Image classification data set "Images" (ih-lab/CNN_Smoothie on GitHub). Class labels (2): adeno, squam.

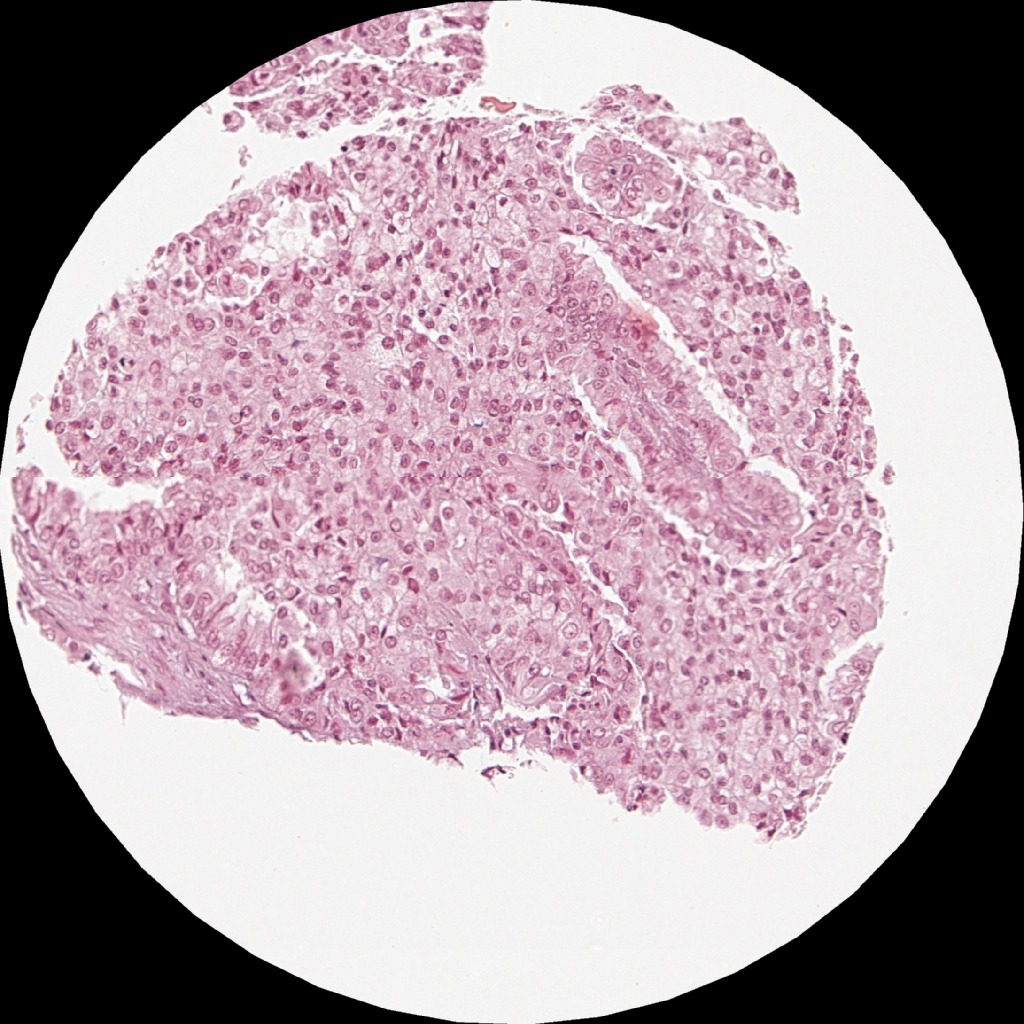
Label: adeno

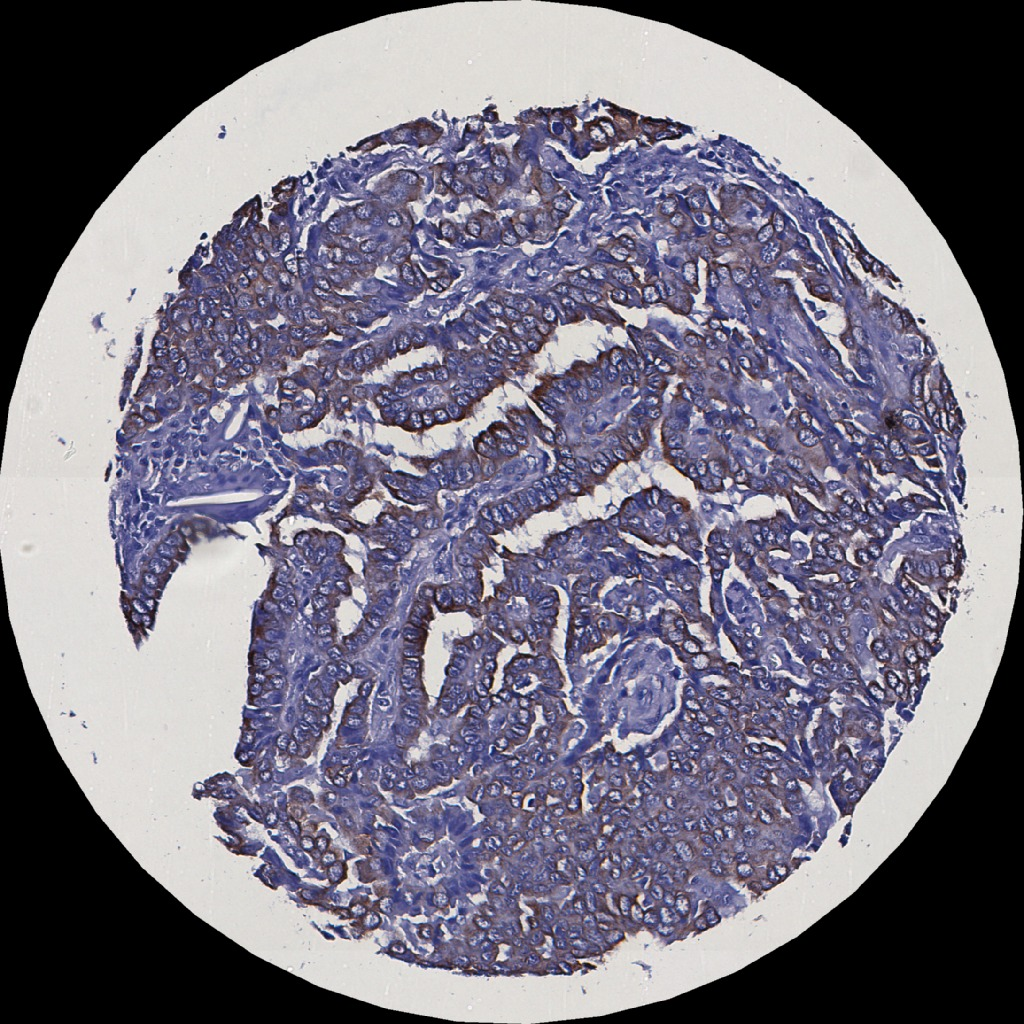
Label: adeno

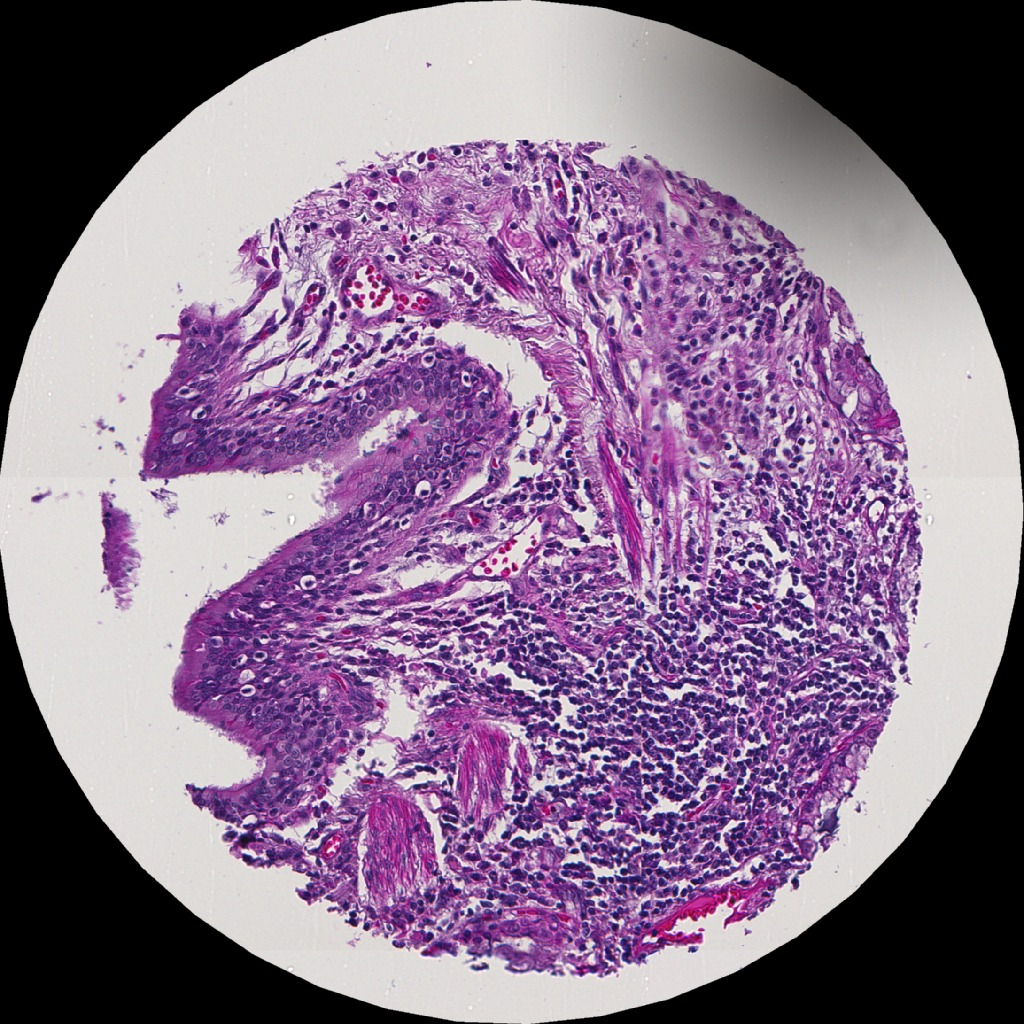
Label: adeno

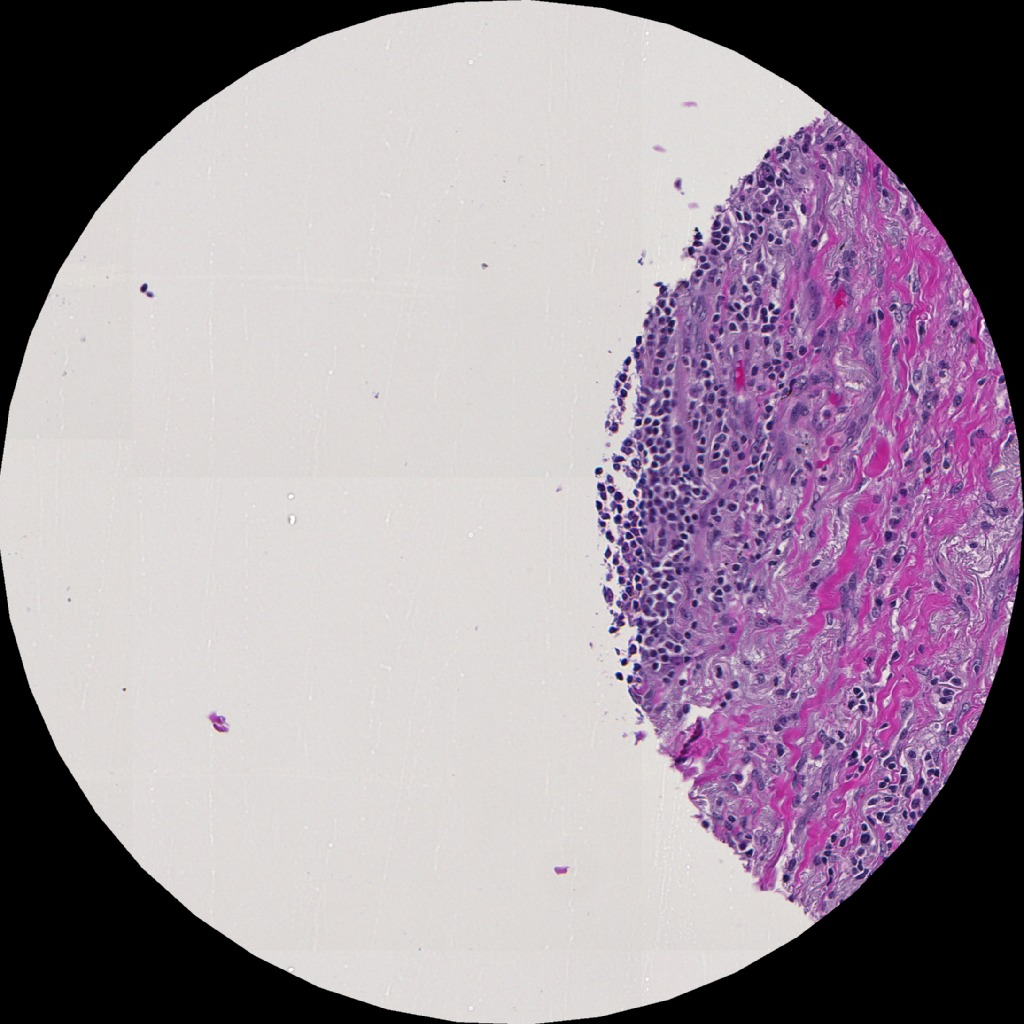
Label: adeno

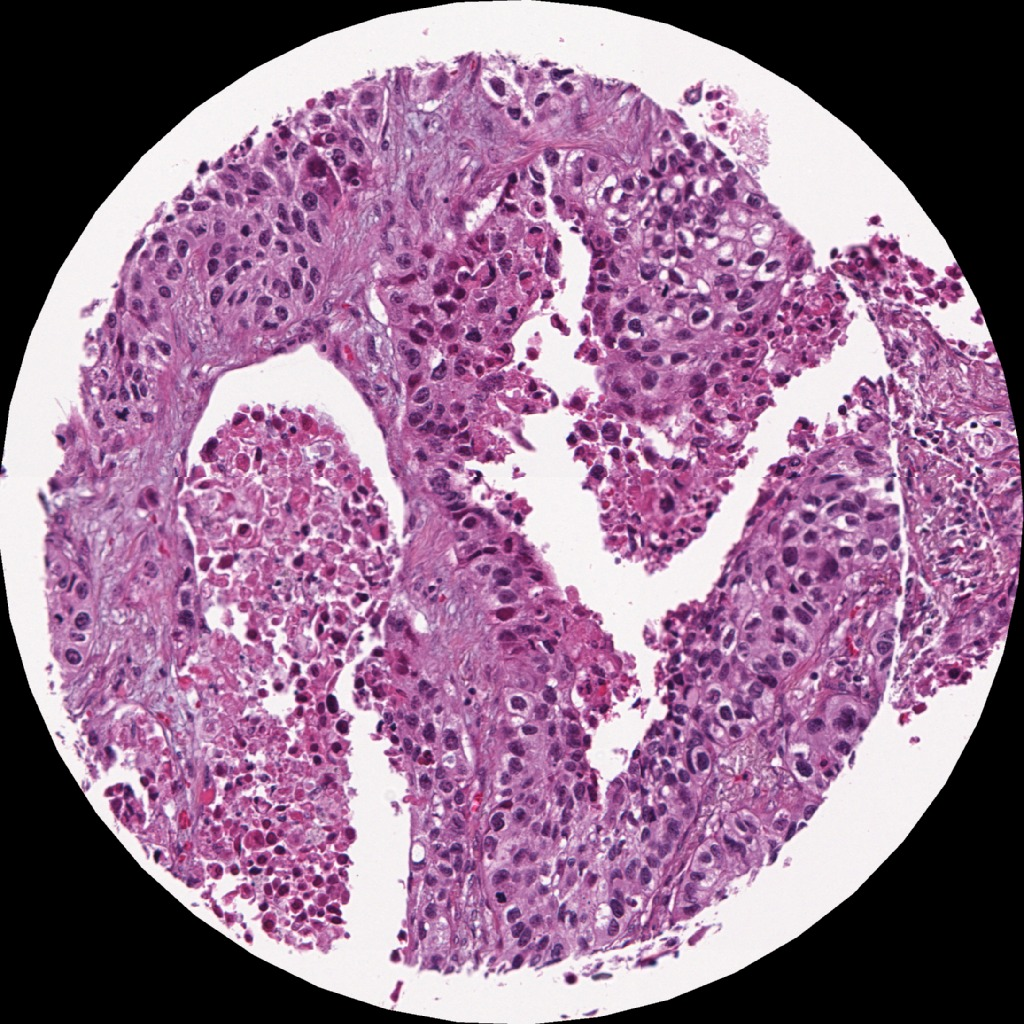
Label: squam

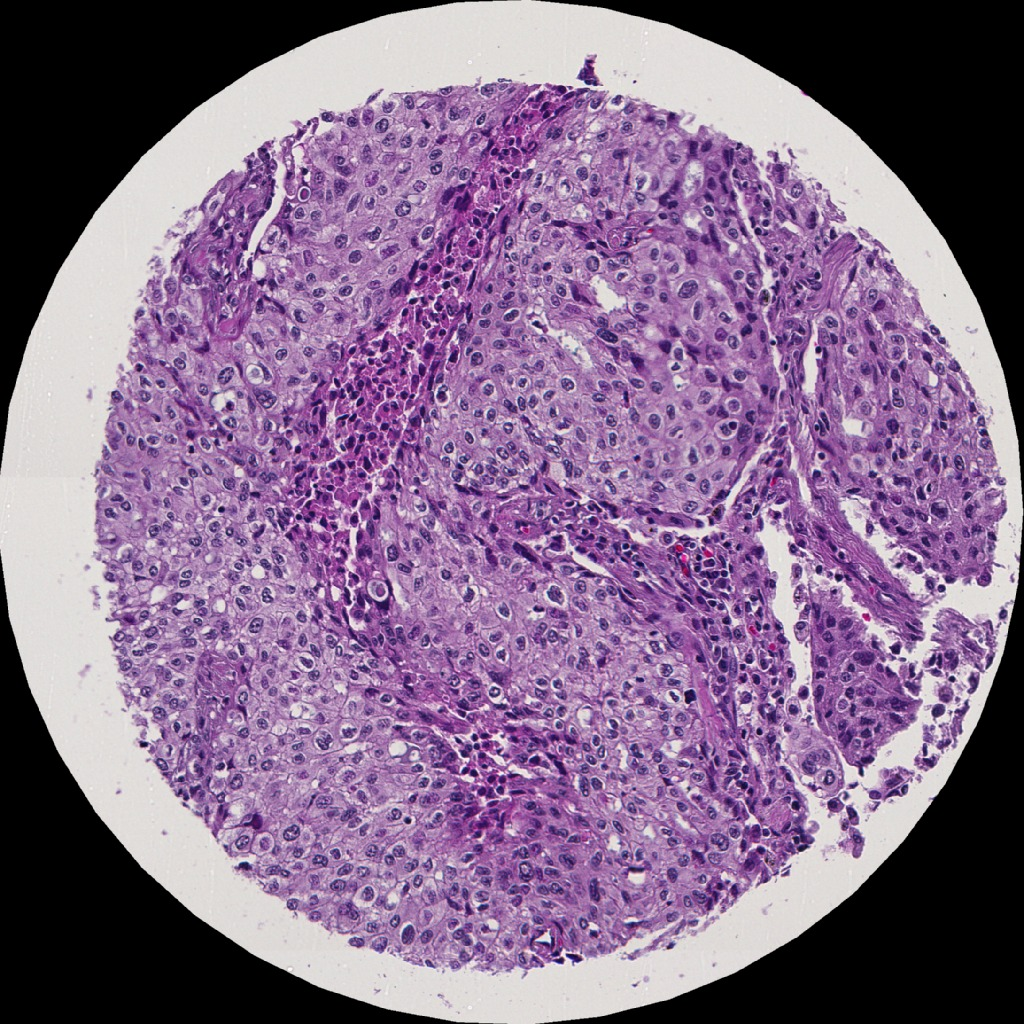
Label: adeno
